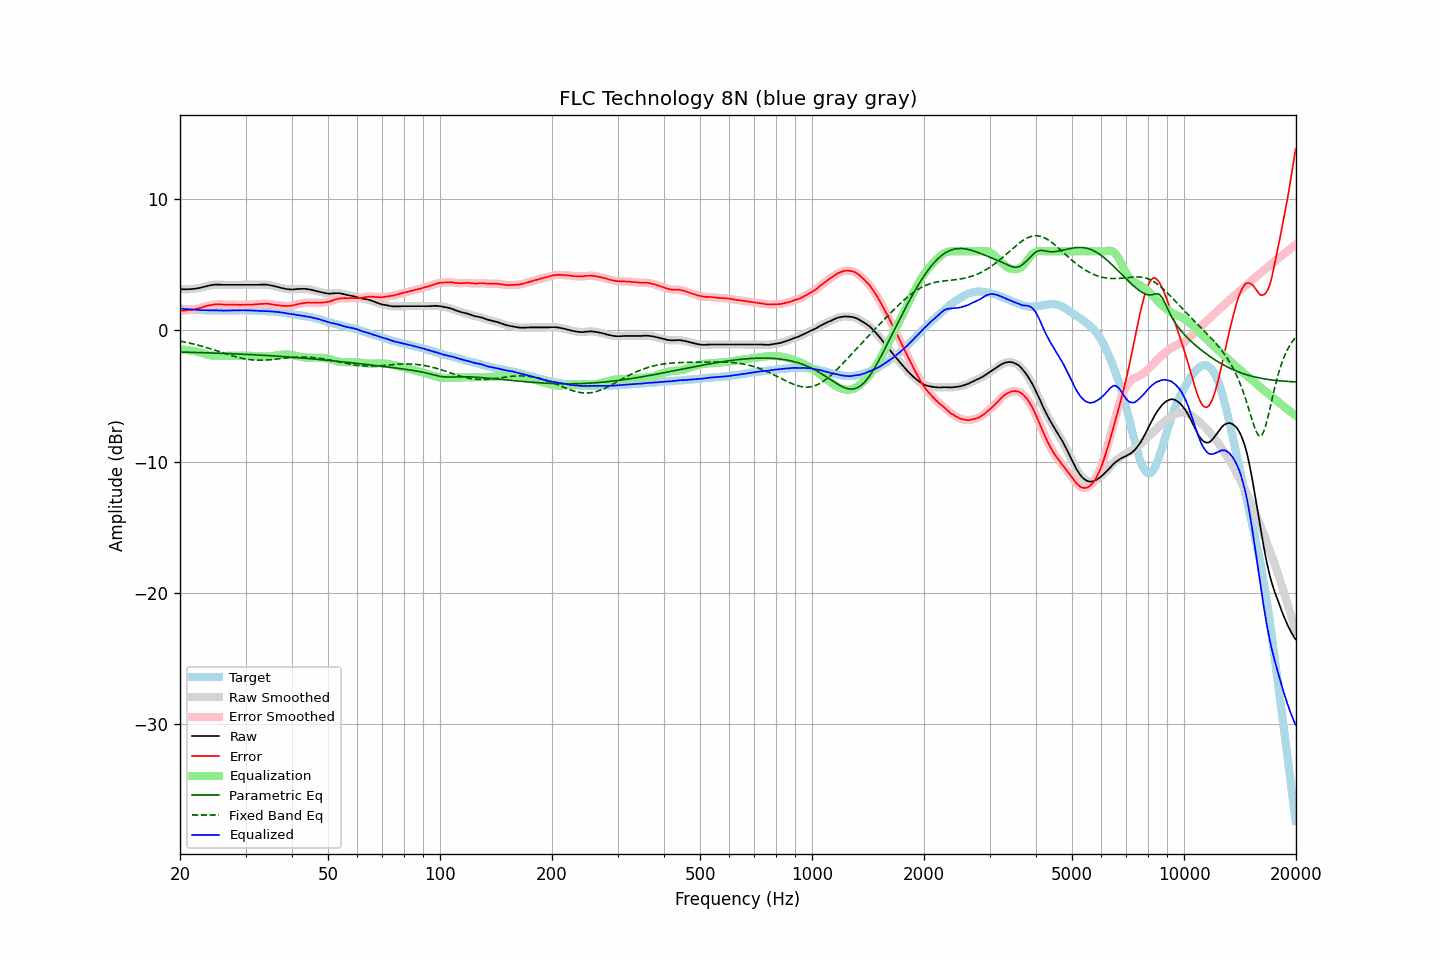

Data behind this chart, as committed beside it:
frequency, raw, error, smoothed, error_smoothed, equalization, parametric_eq, fixed_band_eq, equalized_raw, equalized_smoothed, target
20.00, 3.13, 1.48, 3.13, 1.48, -1.48, -1.66, -0.83, 1.65, 1.65, 1.65
20.20, 3.12, 1.48, 3.12, 1.48, -1.48, -1.66, -0.85, 1.64, 1.64, 1.64
20.40, 3.11, 1.48, 3.11, 1.49, -1.49, -1.67, -0.88, 1.62, 1.62, 1.63
20.61, 3.11, 1.49, 3.11, 1.50, -1.50, -1.67, -0.90, 1.61, 1.61, 1.62
20.81, 3.11, 1.51, 3.11, 1.51, -1.51, -1.67, -0.93, 1.60, 1.60, 1.60
21.02, 3.12, 1.53, 3.12, 1.53, -1.52, -1.68, -0.95, 1.60, 1.60, 1.59
21.23, 3.12, 1.54, 3.12, 1.54, -1.54, -1.68, -0.98, 1.58, 1.59, 1.58
21.44, 3.13, 1.54, 3.13, 1.55, -1.55, -1.68, -1.01, 1.58, 1.58, 1.59
21.66, 3.14, 1.57, 3.14, 1.57, -1.57, -1.69, -1.04, 1.57, 1.57, 1.57
21.87, 3.15, 1.59, 3.15, 1.59, -1.60, -1.69, -1.07, 1.56, 1.56, 1.57
22.09, 3.17, 1.63, 3.17, 1.62, -1.62, -1.69, -1.10, 1.55, 1.55, 1.55
22.31, 3.19, 1.65, 3.19, 1.65, -1.65, -1.70, -1.13, 1.54, 1.54, 1.54
22.54, 3.21, 1.68, 3.21, 1.68, -1.68, -1.70, -1.16, 1.53, 1.53, 1.53
22.76, 3.24, 1.71, 3.24, 1.71, -1.71, -1.70, -1.20, 1.53, 1.53, 1.53
22.99, 3.27, 1.75, 3.27, 1.75, -1.75, -1.71, -1.23, 1.52, 1.52, 1.52
23.22, 3.31, 1.80, 3.31, 1.79, -1.79, -1.71, -1.27, 1.52, 1.52, 1.51
23.45, 3.34, 1.82, 3.34, 1.83, -1.82, -1.72, -1.30, 1.52, 1.52, 1.52
23.69, 3.37, 1.86, 3.37, 1.86, -1.85, -1.72, -1.34, 1.52, 1.52, 1.51
23.92, 3.39, 1.89, 3.39, 1.89, -1.88, -1.72, -1.38, 1.51, 1.51, 1.50
24.16, 3.42, 1.91, 3.42, 1.91, -1.91, -1.73, -1.41, 1.51, 1.51, 1.51
24.40, 3.44, 1.93, 3.44, 1.93, -1.93, -1.73, -1.45, 1.51, 1.51, 1.51
24.65, 3.46, 1.95, 3.46, 1.95, -1.95, -1.74, -1.49, 1.51, 1.51, 1.51
24.89, 3.47, 1.96, 3.47, 1.96, -1.96, -1.74, -1.53, 1.51, 1.51, 1.51
25.14, 3.47, 1.97, 3.47, 1.97, -1.96, -1.75, -1.57, 1.51, 1.51, 1.50
25.39, 3.47, 1.97, 3.47, 1.97, -1.97, -1.75, -1.61, 1.50, 1.50, 1.50
25.65, 3.46, 1.96, 3.46, 1.97, -1.97, -1.75, -1.65, 1.49, 1.50, 1.50
25.91, 3.46, 1.97, 3.46, 1.96, -1.96, -1.76, -1.69, 1.50, 1.49, 1.49
26.16, 3.45, 1.95, 3.45, 1.95, -1.96, -1.76, -1.73, 1.49, 1.49, 1.50
26.43, 3.45, 1.95, 3.45, 1.95, -1.96, -1.77, -1.77, 1.49, 1.49, 1.50
26.69, 3.45, 1.95, 3.45, 1.95, -1.95, -1.77, -1.81, 1.50, 1.50, 1.50
26.96, 3.45, 1.95, 3.45, 1.95, -1.95, -1.78, -1.85, 1.50, 1.50, 1.50
27.23, 3.45, 1.95, 3.45, 1.95, -1.95, -1.78, -1.89, 1.50, 1.50, 1.50
27.50, 3.45, 1.95, 3.45, 1.95, -1.94, -1.79, -1.93, 1.51, 1.51, 1.50
27.77, 3.45, 1.94, 3.45, 1.95, -1.94, -1.79, -1.96, 1.51, 1.51, 1.51
28.05, 3.45, 1.94, 3.45, 1.94, -1.94, -1.80, -2.00, 1.51, 1.51, 1.51
28.33, 3.45, 1.94, 3.45, 1.94, -1.94, -1.81, -2.03, 1.51, 1.51, 1.52
28.62, 3.45, 1.94, 3.45, 1.93, -1.94, -1.81, -2.06, 1.52, 1.52, 1.51
28.90, 3.45, 1.93, 3.45, 1.93, -1.93, -1.82, -2.09, 1.52, 1.52, 1.52
29.19, 3.45, 1.93, 3.45, 1.93, -1.93, -1.82, -2.12, 1.52, 1.52, 1.52
29.48, 3.45, 1.93, 3.45, 1.93, -1.93, -1.83, -2.15, 1.52, 1.52, 1.52
29.78, 3.45, 1.93, 3.45, 1.93, -1.93, -1.83, -2.17, 1.52, 1.52, 1.52
30.08, 3.45, 1.93, 3.45, 1.94, -1.94, -1.84, -2.20, 1.51, 1.51, 1.52
30.38, 3.45, 1.95, 3.45, 1.94, -1.94, -1.85, -2.22, 1.51, 1.51, 1.51
30.68, 3.45, 1.95, 3.45, 1.95, -1.94, -1.85, -2.23, 1.51, 1.51, 1.50
30.99, 3.45, 1.95, 3.45, 1.95, -1.95, -1.86, -2.25, 1.50, 1.50, 1.50
31.30, 3.45, 1.95, 3.45, 1.95, -1.95, -1.86, -2.26, 1.50, 1.50, 1.50
31.61, 3.45, 1.95, 3.45, 1.96, -1.96, -1.87, -2.27, 1.49, 1.49, 1.50
31.93, 3.45, 1.97, 3.45, 1.97, -1.97, -1.88, -2.28, 1.48, 1.48, 1.48
32.24, 3.45, 1.97, 3.45, 1.98, -1.98, -1.88, -2.28, 1.47, 1.48, 1.48
32.57, 3.46, 1.99, 3.46, 1.99, -1.99, -1.89, -2.28, 1.47, 1.47, 1.47
32.89, 3.46, 1.99, 3.46, 1.99, -2.00, -1.90, -2.29, 1.46, 1.47, 1.47
33.22, 3.47, 2.00, 3.47, 2.00, -2.00, -1.90, -2.28, 1.47, 1.46, 1.47
33.55, 3.47, 2.01, 3.47, 2.01, -2.01, -1.91, -2.28, 1.46, 1.46, 1.46
33.89, 3.47, 2.02, 3.47, 2.02, -2.01, -1.92, -2.27, 1.46, 1.46, 1.45
34.23, 3.46, 2.02, 3.46, 2.02, -2.01, -1.93, -2.27, 1.45, 1.45, 1.44
34.57, 3.44, 2.00, 3.44, 2.01, -2.00, -1.93, -2.26, 1.44, 1.44, 1.44
34.92, 3.42, 2.00, 3.42, 1.99, -1.99, -1.94, -2.25, 1.43, 1.44, 1.42
35.27, 3.40, 1.96, 3.40, 1.97, -1.97, -1.95, -2.23, 1.43, 1.43, 1.44
35.62, 3.37, 1.95, 3.37, 1.95, -1.95, -1.96, -2.22, 1.42, 1.42, 1.42
35.97, 3.34, 1.93, 3.34, 1.93, -1.94, -1.96, -2.21, 1.41, 1.41, 1.41
... 635 more rows
